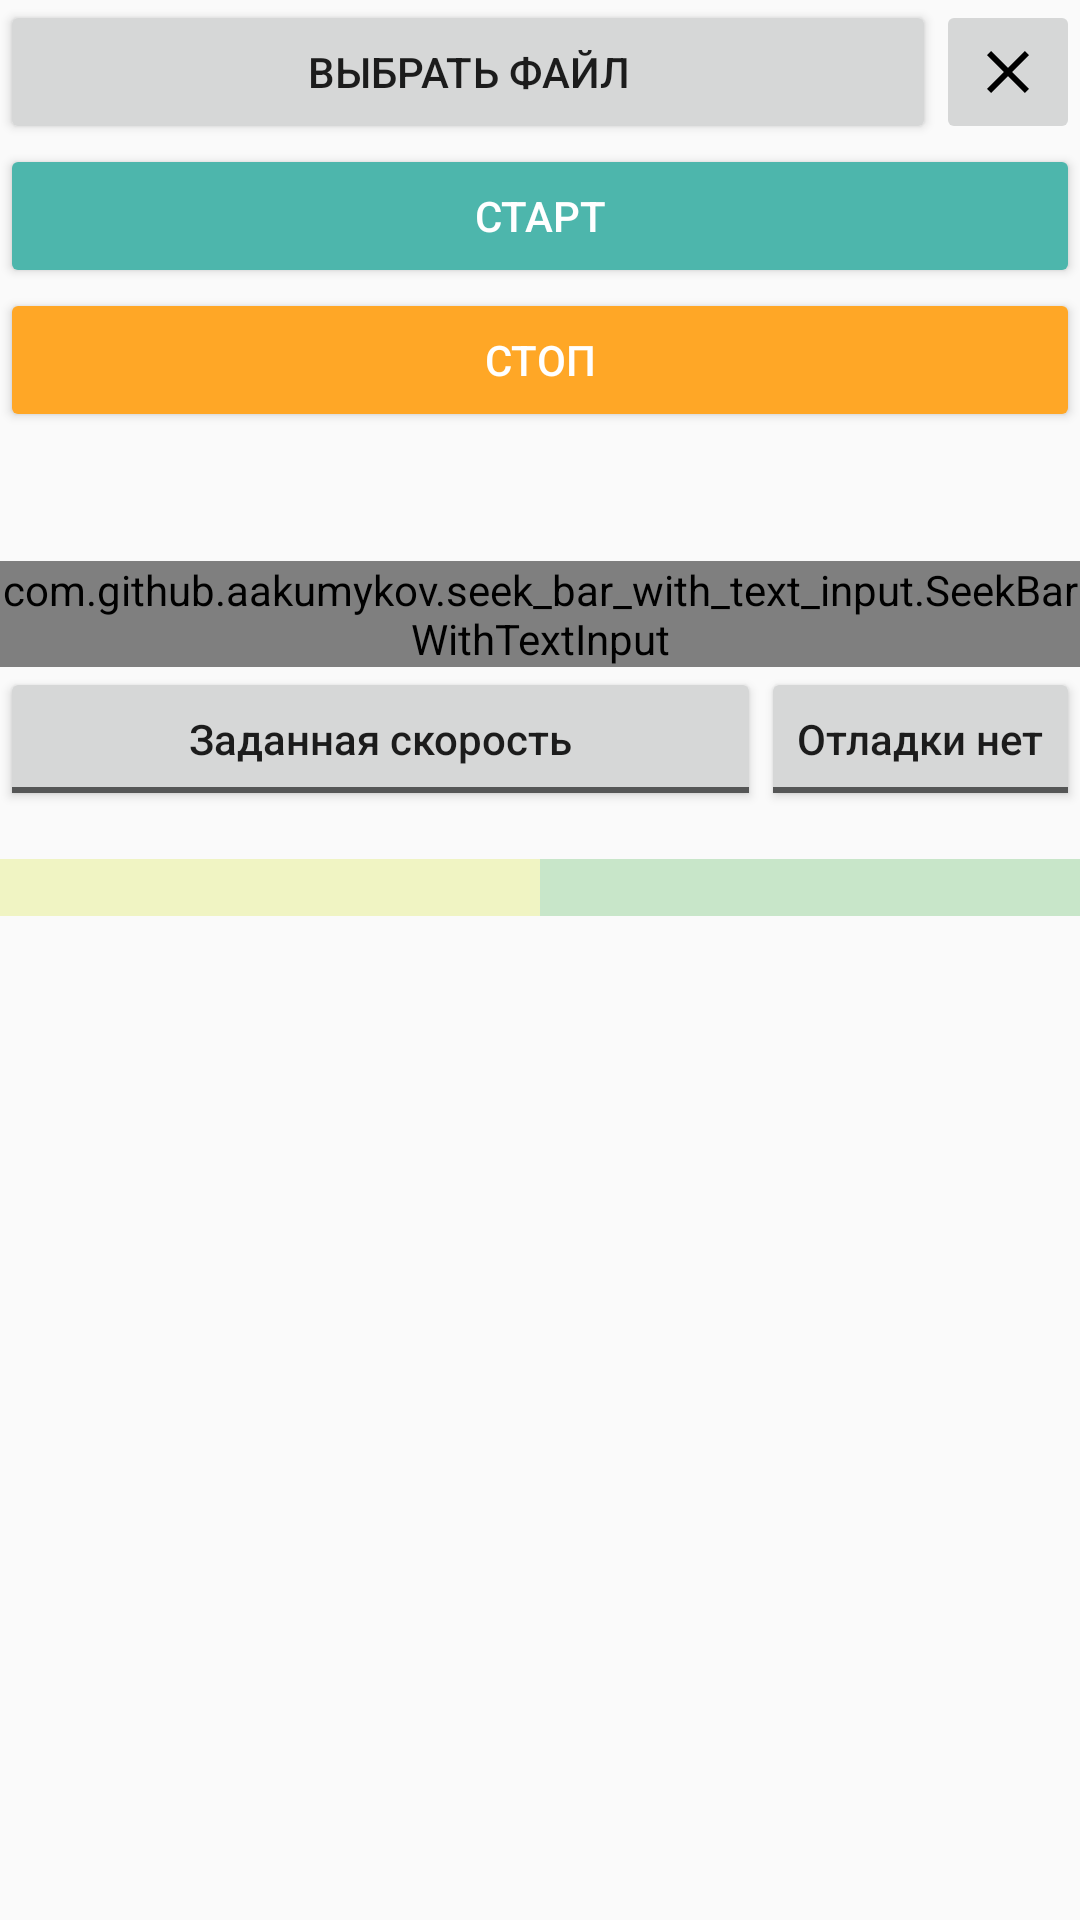

Layout XML and referenced resources for this Android screen:
<!-- AndroidManifest.xml: application theme Theme.Copy_between_streams_with_speed -->
<!-- res/layout/activity_main.xml -->
<?xml version="1.0" encoding="utf-8"?>
<LinearLayout xmlns:android="http://schemas.android.com/apk/res/android"
    xmlns:tools="http://schemas.android.com/tools"
    xmlns:app="http://schemas.android.com/apk/res-auto"
    android:id="@+id/main"
    android:layout_width="match_parent"
    android:layout_height="match_parent"
    android:orientation="vertical"
    tools:context=".MainActivity">

    <LinearLayout
        android:layout_width="match_parent"
        android:layout_height="wrap_content"
        android:orientation="horizontal">
        <Button
            android:id="@+id/selectFileButton"
            android:layout_width="wrap_content"
            android:layout_height="match_parent"
            android:layout_weight="1"
            android:text="@string/select_a_file" />
        <ImageButton
            android:id="@+id/clearSelectionButton"
            android:layout_width="wrap_content"
            android:layout_height="match_parent"
            android:layout_weight="0"
            android:src="@drawable/ic_close"
            tools:ignore="ContentDescription" />
    </LinearLayout>

    <Button
        android:id="@+id/startButton"
        android:layout_width="match_parent"
        android:layout_height="wrap_content"
        android:layout_weight="0"
        android:backgroundTint="#4DB6AC"
        android:textColor="@color/white"
        android:text="Старт" />

    <Button
        android:id="@+id/stopButton"
        android:layout_width="match_parent"
        android:layout_height="wrap_content"
        android:layout_weight="0"
        android:backgroundTint="#FFA726"
        android:textColor="@color/white"
        android:text="Стоп" />

    <TextView
        android:id="@+id/fileInfoView"
        android:layout_width="match_parent"
        android:layout_height="wrap_content"
        android:layout_marginBottom="20dp"
        android:padding="2dp"
        tools:text="Выбранный файл" />

    <com.github.aakumykov.seek_bar_with_text_input.SeekBarWithTextInput
        android:id="@+id/speedSlider"
        android:layout_height="wrap_content"
        android:layout_width="match_parent"
        app:max="1048576"
        app:progress="102400"
        />

    <LinearLayout
        android:layout_width="match_parent"
        android:layout_height="wrap_content"
        android:orientation="horizontal"
        android:layout_weight="0">

        <ToggleButton
            android:id="@+id/noSpeedLimitToggle"
            android:layout_width="wrap_content"
            android:layout_height="match_parent"
            android:layout_weight="1"
            android:textAllCaps="false"
            android:textOn="Без ограничения скорости"
            android:textOff="Заданная скорость"/>

        <ToggleButton
            android:id="@+id/debugToggle"
            android:layout_width="wrap_content"
            android:layout_height="match_parent"
            android:layout_weight="0"
            android:checked="false"
            android:textAllCaps="false"
            android:textOff="Отладки нет"
            android:textOn="Отладка есть"/>
    </LinearLayout>

    <ProgressBar
        android:id="@+id/progressBar"
        android:layout_width="match_parent"
        android:layout_height="wrap_content"
        android:indeterminate="true"
        android:visibility="invisible"
        style="@style/Widget.AppCompat.ProgressBar.Horizontal"
        />

    <LinearLayout
        android:layout_width="match_parent"
        android:layout_height="wrap_content"
        android:layout_weight="0">
        <TextView
            android:id="@+id/estimatedTimeView"
            style="@style/horizontal_cell"
            android:background="#F0F4C3"
            android:textAlignment="center"
            tools:text="Ожидаемое время"/>
        <TextView
            android:id="@+id/realTimeView"
            style="@style/horizontal_cell"
            android:background="#C8E6C9"
            android:textAlignment="center"
            tools:text="Потраченное время" />
    </LinearLayout>

    <TextView
        android:id="@+id/errorView"
        android:layout_width="match_parent"
        android:layout_height="wrap_content"
        android:padding="2dp"
        android:textColor="@color/error"
        android:focusable="false"
        tools:text="Ошибка" />

    <ScrollView
        android:id="@+id/infoScrollView"
        android:layout_width="match_parent"
        android:layout_height="wrap_content"
        android:focusable="false">
        <TextView
            android:id="@+id/infoView"
            android:layout_width="match_parent"
            android:layout_height="wrap_content"
            android:padding="2dp"
            android:textSize="12sp"
            android:focusable="false"
            tools:text="Инфа" />
    </ScrollView>

</LinearLayout>
<!-- resources referenced by this layout -->
<resources>
  <color name="error">#C2185B</color>
  <color name="white">#FFFFFFFF</color>
  <!-- drawable ic_close (drawable) -->
  <vector xmlns:android="http://schemas.android.com/apk/res/android" android:height="24dp" android:tint="@color/black_white_day_night" android:viewportHeight="24" android:viewportWidth="24" android:width="24dp">
        
      <path android:fillColor="@android:color/white" android:pathData="M19,6.41L17.59,5 12,10.59 6.41,5 5,6.41 10.59,12 5,17.59 6.41,19 12,13.41 17.59,19 19,17.59 13.41,12z"/>
      
  </vector>
  <string name="select_a_file">Выбрать файл</string>
  <style name="horizontal_cell">
          <item name="android:layout_width">match_parent</item>
          <item name="android:layout_height">match_parent</item>
          <item name="android:layout_weight">1</item>
      </style>
  <style name="Theme.Copy_between_streams_with_speed" parent="Base.Theme.Copy_between_streams_with_speed" />
  <color name="black_white_day_night">#000000</color>
  <style name="Base.Theme.Copy_between_streams_with_speed" parent="Theme.AppCompat.DayNight">
          
          
      </style>
</resources>
